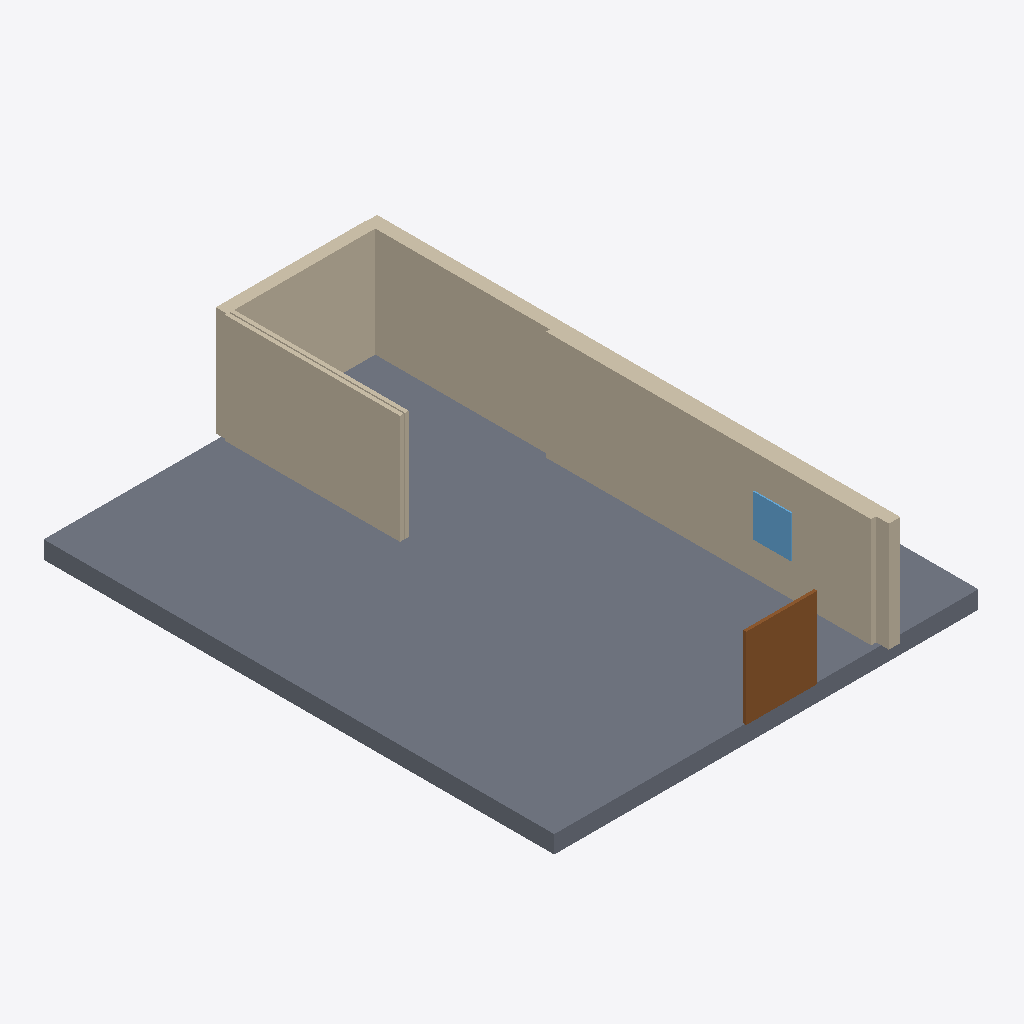
Isometric view of an IFC building model (IFC-SPF (STEP), schema IFC4, length unit millimetre), seen from the south-west, elements coloured by IFC class: 7 walls (beige), 1 slab (grey), 1 door (brown), 1 window (light blue).
Extent 11.3 m × 13.9 m × 3.4 m (x, y, z). Elements (10): 7 IfcWall, 1 IfcDoor, 1 IfcSlab, 1 IfcWindow.

HEADER;
FILE_DESCRIPTION(('ViewDefinition[DesignTransferView]'),'2;1');
FILE_NAME('/dev/null','2026-11-14T07:49:07+02:00',(''),(''),'IfcOpenShell 0.9.0.post1','IfcOpenShell 0.9.0.post1','Nobody');
FILE_SCHEMA(('IFC4'));
ENDSEC;
DATA;
#1=IFCPROJECT('244jGtv$PEdxocyooGYMnd',$,'plan2ifc',$,$,$,$,(#10),#5);
#12=IFCSITE('0kAs2cgAnAP9hCaA5Rm6Uv',$,'Site',$,$,$,$,$,$,$,$,$,$,$);
#13=IFCBUILDING('1SSLI4Iy1FNfRbYiVRxZHg',$,'Building',$,$,$,$,$,$,$,$,$);
#14=IFCBUILDINGSTOREY('37inlxbwDAORJ5_JFHccOJ',$,'Level 0',$,$,$,$,$,$,$);
#241=IFCSLAB('04cEhKQfX8F8LErhvNW8ge',$,'Slab',$,$,#258,#248,$,$);
#152=IFCWALL('03H1PqsiH8puvgistxvq37',$,'Wall',$,$,#173,#163,$,$);
#63=IFCWALL('1_f9f32tHDjONFT_Rk02m8',$,'Wall',$,$,#84,#74,$,$);
#107=IFCWALL('0_BuSSfQPDx9MHiXw9k6uJ',$,'Wall',$,$,#128,#118,$,$);
#41=IFCWALL('3lrPeAqz96jAogA1o8r6vv',$,'Wall',$,$,#62,#52,$,$);
#129=IFCWALL('0II7tZVsPFTvMtkRONsv_Q',$,'Wall',$,$,#150,#140,$,$);
#18=IFCWALL('05i6CQyjD7mvqBTG3JgfzD',$,'Wall',$,$,#40,#29,$,$);
#194=IFCDOOR('2J02aPgz137QB0uAaP1R9X',$,'Door',$,$,#215,#205,$,$,$,$,$,$);
#219=IFCWINDOW('1HVZntqTvA4QUKOkXOUSGg',$,'Window',$,$,#240,#230,$,$,$,$,$,$);
#85=IFCWALL('2LIxdlbLfAaAk3oguo8LG7',$,'Wall',$,$,#106,#96,$,$);
ENDSEC;
